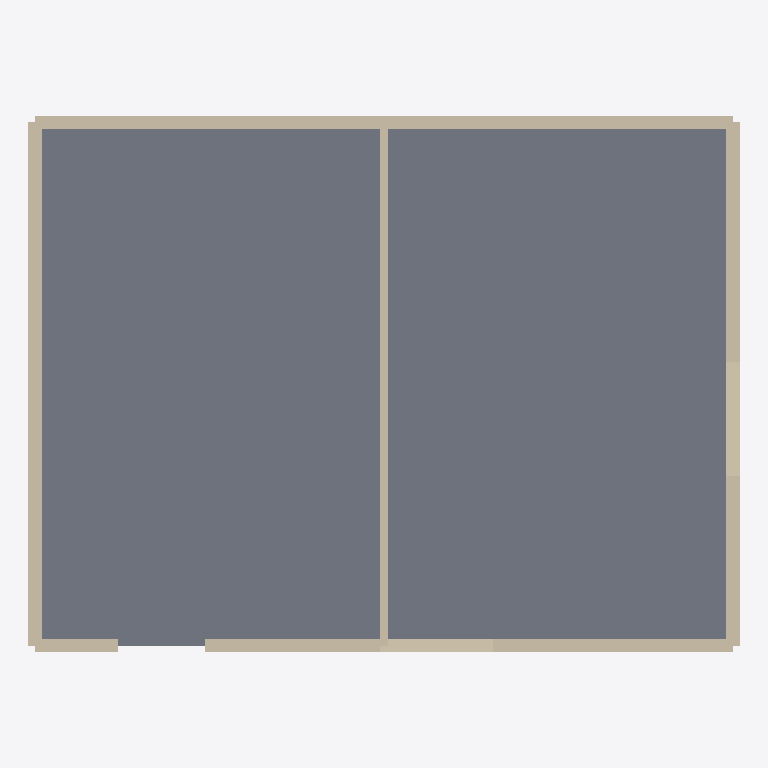
Plan cut of the same IFC building model at storey 'Térreo' (level 0.00 m, cut at 1.40 m), seen from above with north up, elements coloured by IFC class: 5 walls (beige), 1 slab (grey). Cut surfaces are drawn darker.
Extent 8.2 m × 6.2 m × 5.7 m (x, y, z). Storeys (2): Térreo at 0.00 m; Pavimento 1 at 2.80 m. Elements (9): 7 IfcWallStandardCase, 2 IfcSlab.

HEADER;
FILE_DESCRIPTION(('ViewDefinition [CoordinationView]'),'2;1');
FILE_NAME('','2026-11-08T02:43:38',(''),(''),'IfcOpenShell 0.9.0post1+b5e509b','IfcOpenShell 0.9.0post1+b5e509b','');
FILE_SCHEMA(('IFC4'));
ENDSEC;
DATA;
#6=IFCPROJECT('2JnahgfzT57PQazy4ef2QI',$,'Casa Demonstração',$,$,$,$,(#9,#12),#5);
#13=IFCSITE('1tyJ7cHtbBV9D7ral5p2yb',$,'Terreno',$,$,$,$,$,.ELEMENT.,$,$,$,$,$);
#14=IFCBUILDING('2xRtg2ApLBWu8svipkWifR',$,'Residência',$,$,$,$,$,.ELEMENT.,$,$,$);
#17=IFCBUILDINGSTOREY('118NkWLrP9nPo_1oYdsKS6',$,'Térreo',$,$,$,$,$,.ELEMENT.,0.0);
#18=IFCBUILDINGSTOREY('3ta6lhkHD1lfbSM6b2Q2dL',$,'Pavimento 1',$,$,$,$,$,.ELEMENT.,2.8);
#214=IFCSLAB('0jn0oCma55ZughawRdfcGk',$,'Laje Térreo',$,$,$,#213,'L01',.FLOOR.);
#87=IFCWALLSTANDARDCASE('22eeyG2df51u$m2HBaNpdE',$,'Parede Sul',$,$,$,#86,'P03',$);
#35=IFCWALLSTANDARDCASE('2GG8zUJZb0VxyqdyDmOjJj',$,'Parede Norte',$,$,$,#34,'P01',$);
#61=IFCWALLSTANDARDCASE('1o5Y$jtxn19Am08LoH6xwZ',$,'Parede Leste',$,$,$,#60,'P02',$);
#113=IFCWALLSTANDARDCASE('1jYoqyhkv0LfTWYEBT37_I',$,'Parede Oeste',$,$,$,#112,'P04',$);
#139=IFCWALLSTANDARDCASE('2ElBacQnPAPwwPGx8gKaai',$,'Divisória',$,$,$,#138,'P05',$);
ENDSEC;
